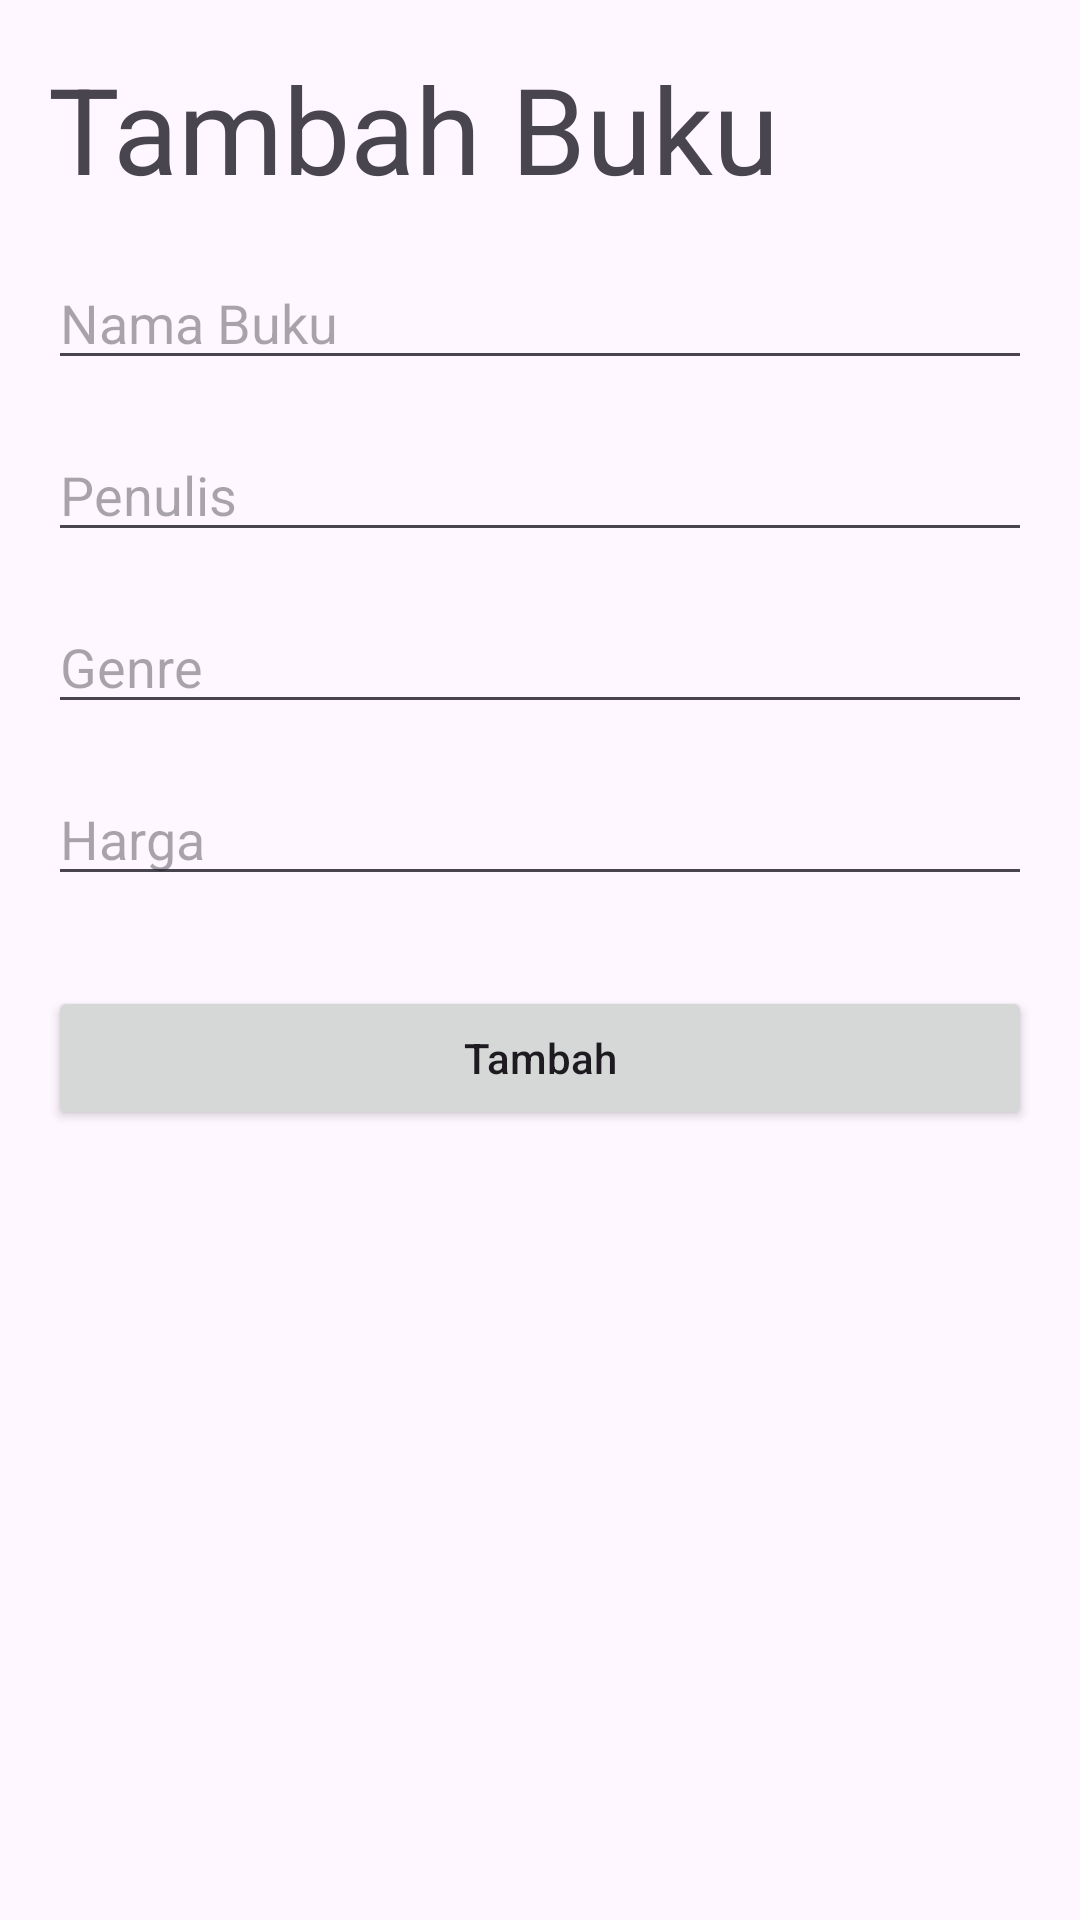

The Android layout XML behind this screen, and the referenced resources:
<!-- AndroidManifest.xml: application theme Theme.Mobile_p12 -->
<!-- res/layout/activity_add_buku.xml -->
<?xml version="1.0" encoding="utf-8"?>
<LinearLayout xmlns:android="http://schemas.android.com/apk/res/android"
    xmlns:app="http://schemas.android.com/apk/res-auto"
    xmlns:tools="http://schemas.android.com/tools"
    android:layout_width="match_parent"
    android:layout_height="match_parent"
    android:layout_margin="16dp"
    android:orientation="vertical"
    tools:context=".tugas.addbuku.AddBukuActivity">

    <LinearLayout
        android:layout_width="match_parent"
        android:layout_height="match_parent"
        android:orientation="vertical"
        android:layout_margin="16dp">

    <TextView
        android:id="@+id/homepageTitle"
        android:layout_width="match_parent"
        android:layout_height="wrap_content"
        android:text="Tambah Buku"
        android:textSize="40dp"
        />

    <EditText
        android:id="@+id/addETBuku"
        android:layout_marginTop="16dp"
        android:layout_width="match_parent"
        android:layout_height="wrap_content"
        android:hint="Nama Buku"/>

    <EditText
        android:id="@+id/addETPenulis"
        android:layout_marginTop="16dp"
        android:layout_width="match_parent"
        android:layout_height="wrap_content"
        android:hint="Penulis"/>

    <EditText
        android:id="@+id/addETGenre"
        android:layout_marginTop="16dp"
        android:layout_width="match_parent"
        android:layout_height="wrap_content"
        android:hint="Genre"/>

    <EditText
        android:id="@+id/addETHarga"
        android:layout_marginTop="16dp"
        android:layout_width="match_parent"
        android:layout_height="wrap_content"
        android:hint="Harga"/>

    <Button
        android:layout_marginTop="30dp"
        android:id="@+id/addBTTambah"
        android:layout_width="match_parent"
        android:layout_height="wrap_content"
        android:text="Tambah"
        android:textAllCaps="false"/>
    </LinearLayout>
</LinearLayout>
<!-- resources referenced by this layout -->
<resources>
  <style name="Theme.Mobile_p12" parent="Base.Theme.Mobile_p12" />
  <style name="Base.Theme.Mobile_p12" parent="Theme.Material3.DayNight.NoActionBar">
          
          
      </style>
</resources>
